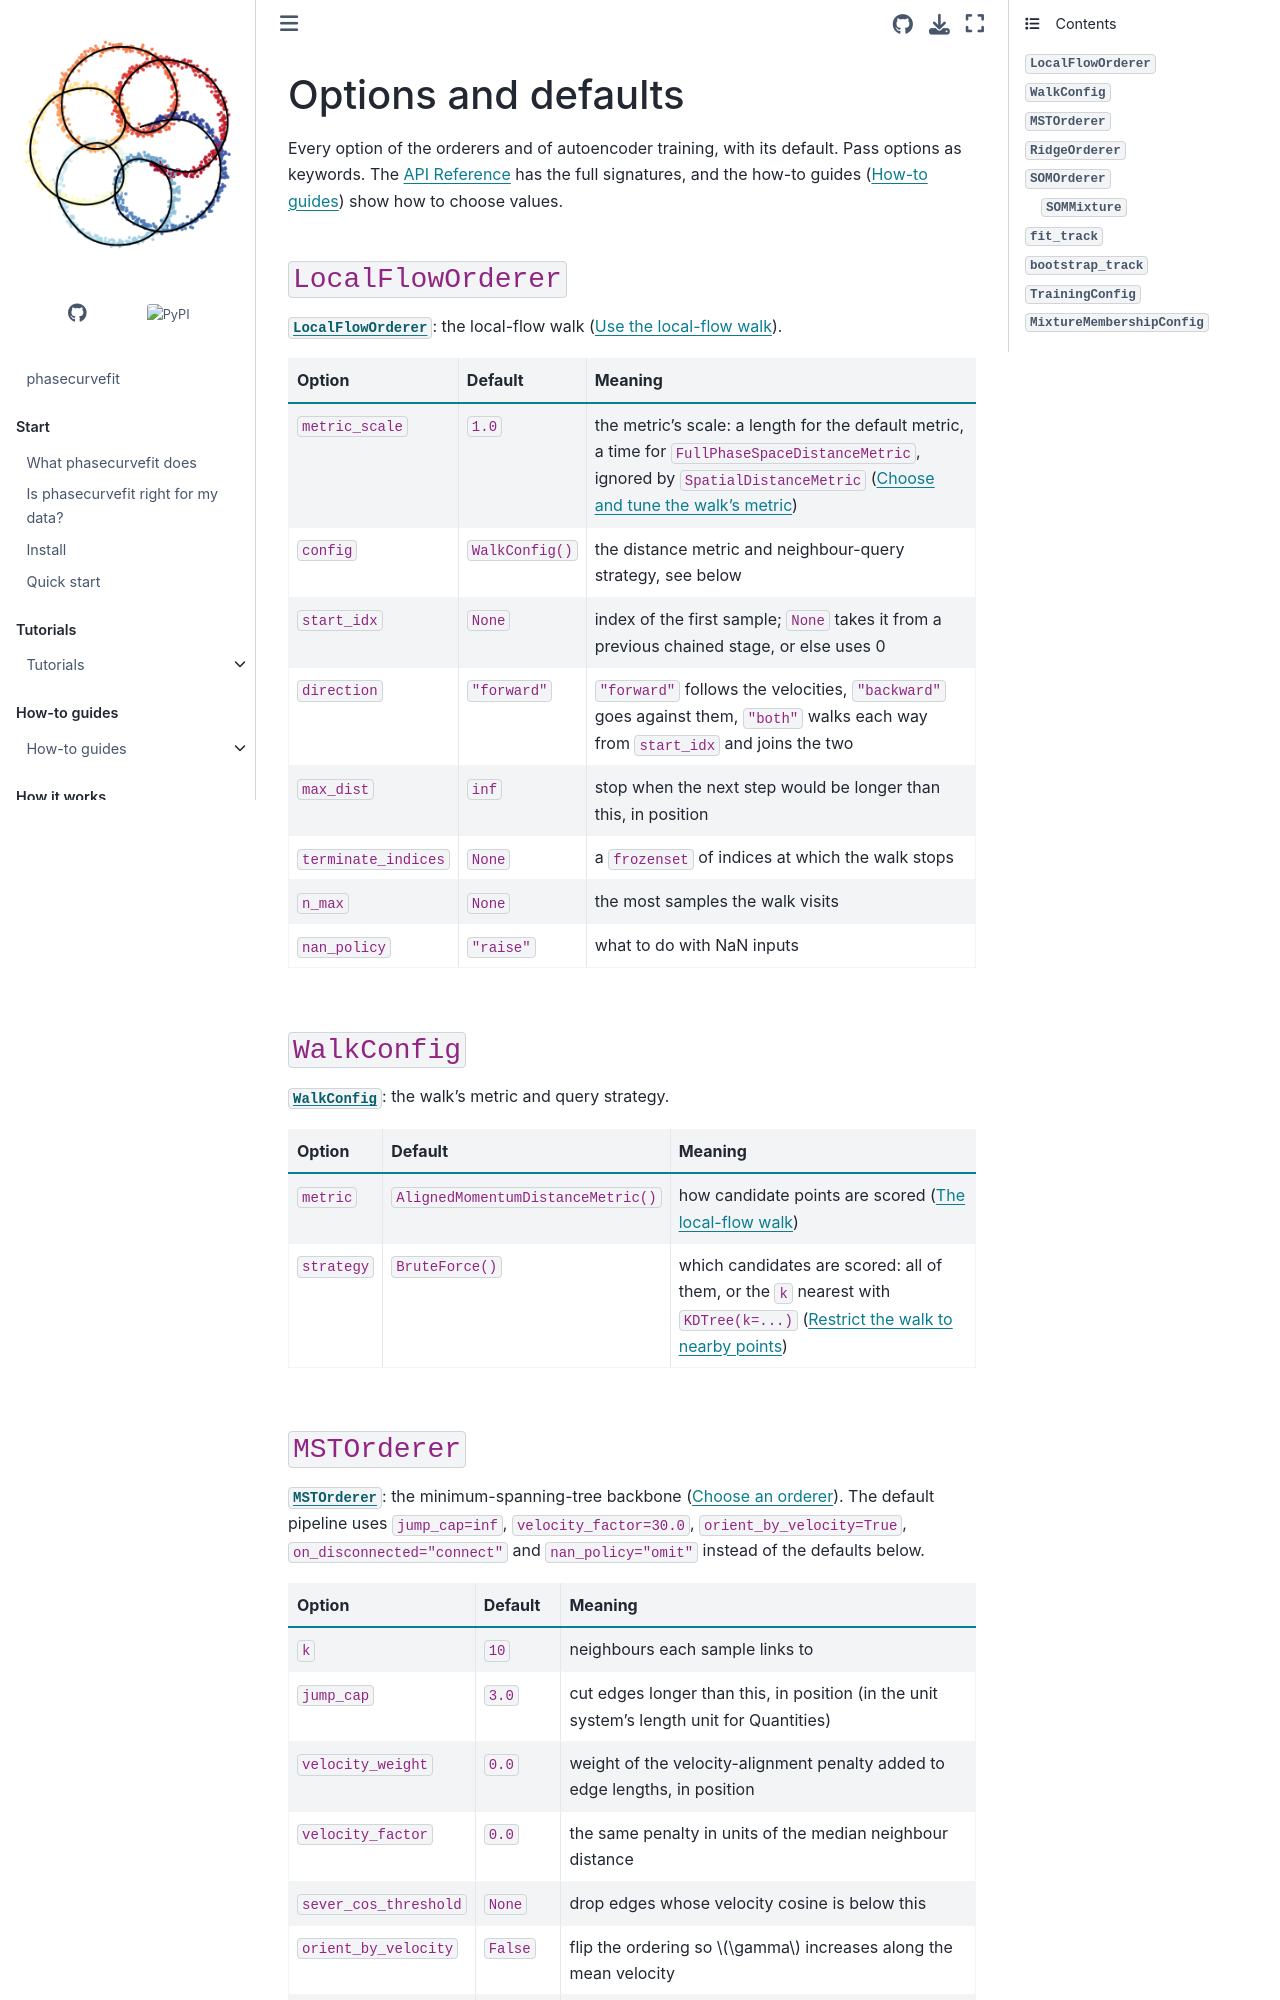

repository: GalacticDynamics/phasecurvefit · page: latest/reference/options.html · generator: sphinx

# Options and defaults

Every option of the orderers and of autoencoder training, with its default. Pass
options as keywords. The [](api.md) has the full signatures, and the how-to guides
([](../how-to/index.md)) show how to choose values.

## `LocalFlowOrderer`

{class}`~phasecurvefit.orderers.LocalFlowOrderer`: the local-flow walk
([](../how-to/local-flow-walk.md)).

| Option | Default | Meaning |
|---|---|---|
| `metric_scale` | `1.0` | the metric's scale: a length for the default metric, a time for `FullPhaseSpaceDistanceMetric`, ignored by `SpatialDistanceMetric` ([](../how-to/tune-metric.md)) |
| `config` | `WalkConfig()` | the distance metric and neighbour-query strategy, see below |
| `start_idx` | `None` | index of the first sample; `None` takes it from a previous chained stage, or else uses 0 |
| `direction` | `"forward"` | `"forward"` follows the velocities, `"backward"` goes against them, `"both"` walks each way from `start_idx` and joins the two |
| `max_dist` | `inf` | stop when the next step would be longer than this, in position |
| `terminate_indices` | `None` | a `frozenset` of indices at which the walk stops |
| `n_max` | `None` | the most samples the walk visits |
| `nan_policy` | `"raise"` | what to do with NaN inputs |

## `WalkConfig`

{class}`~phasecurvefit.WalkConfig`: the walk's metric and query strategy.

| Option | Default | Meaning |
|---|---|---|
| `metric` | `AlignedMomentumDistanceMetric()` | how candidate points are scored ([](../explanation/walk.md)) |
| `strategy` | `BruteForce()` | which candidates are scored: all of them, or the `k` nearest with `KDTree(k=...)` ([](../how-to/kdtree.md)) |
